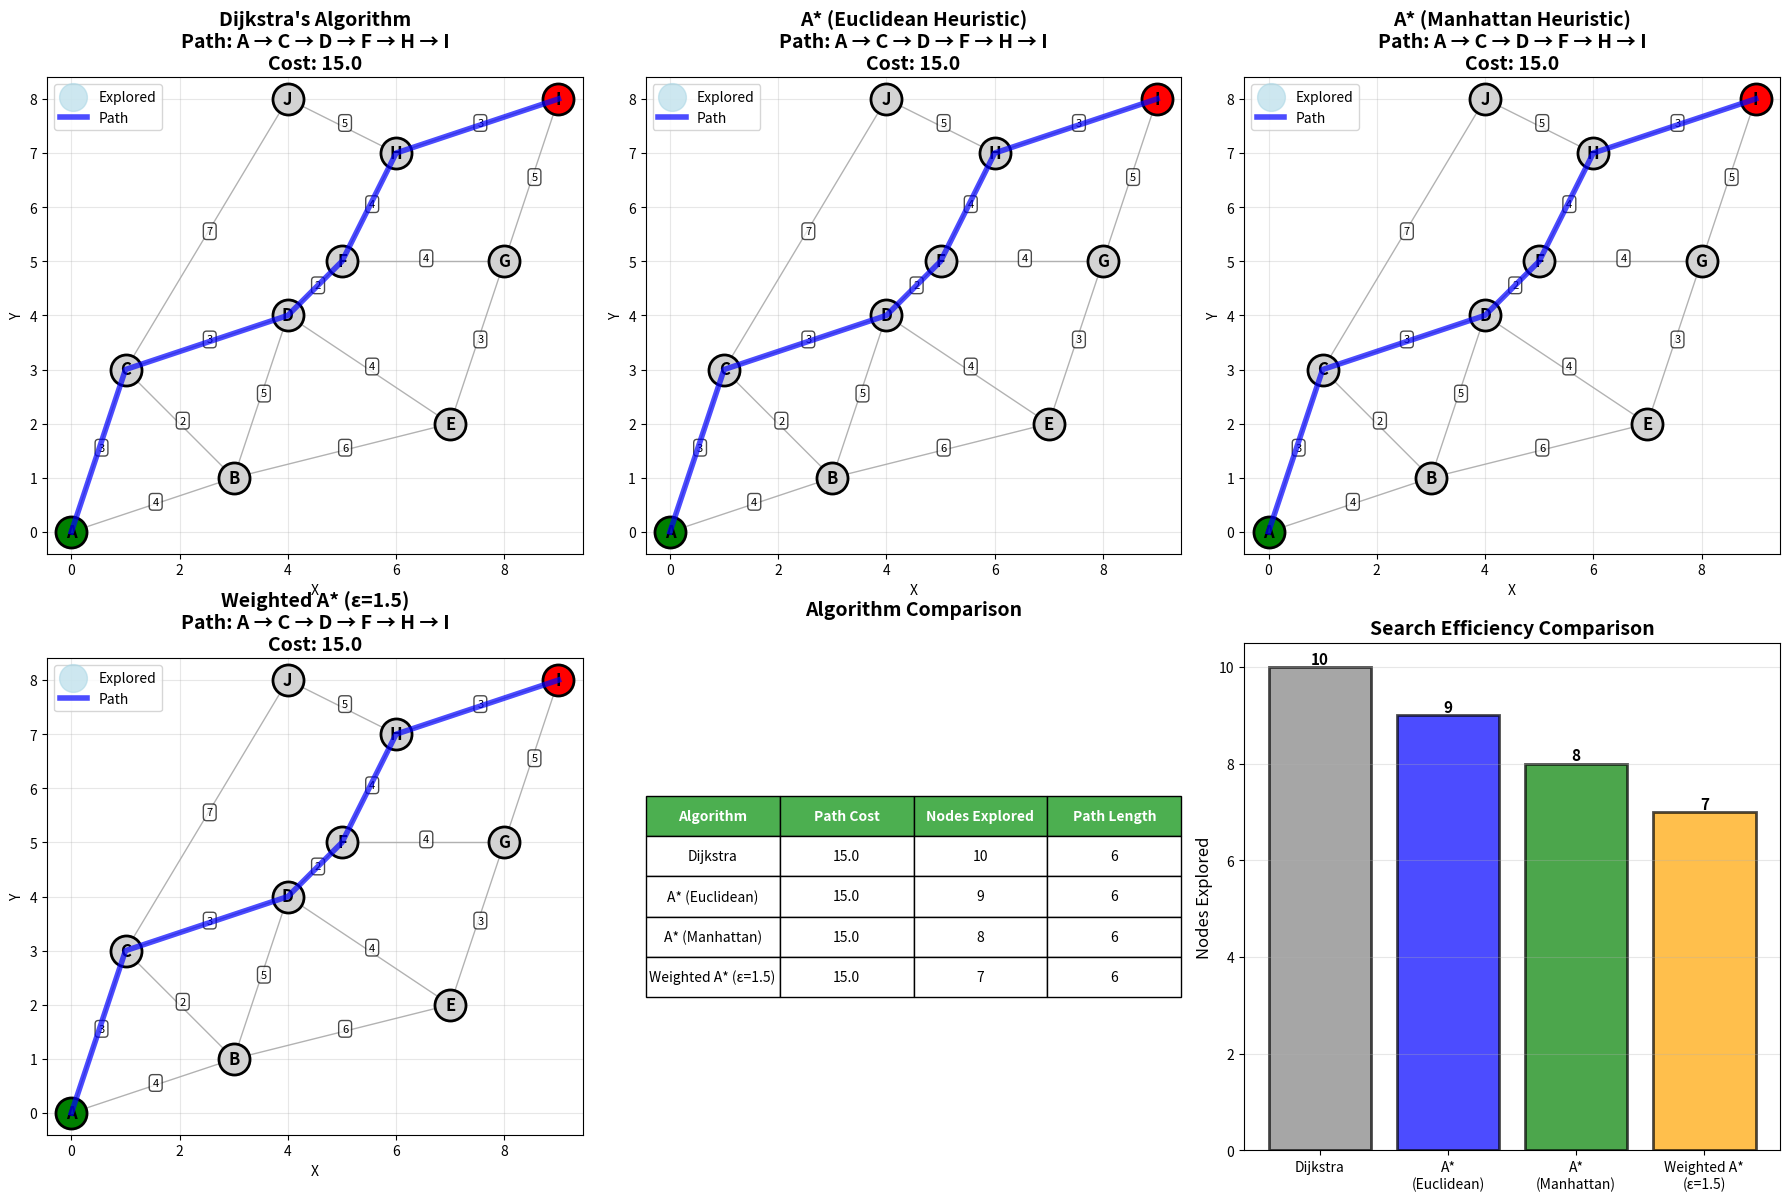
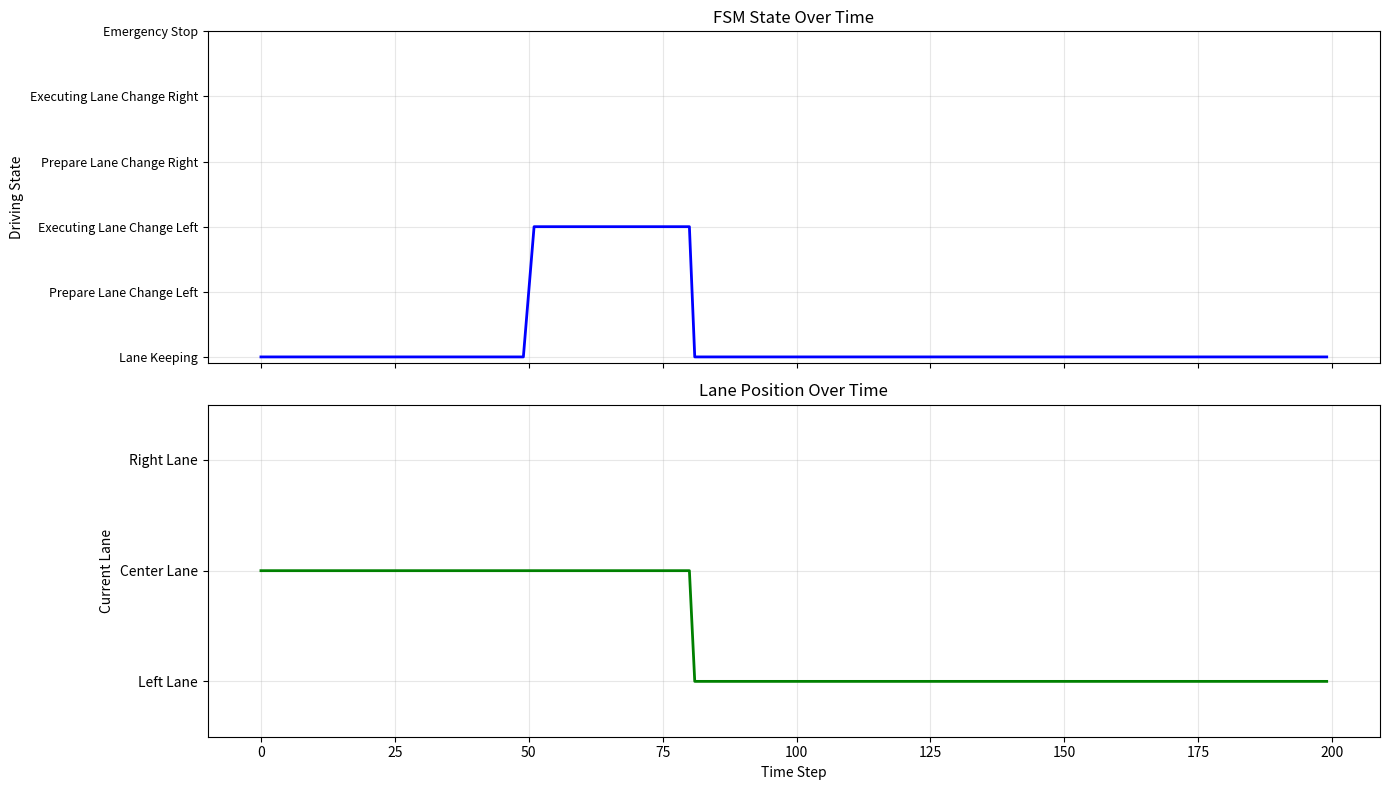

The matplotlib source for these figures, in order:
import numpy as np
import matplotlib.pyplot as plt
from collections import deque, defaultdict
import heapq
from enum import Enum
from typing import List, Tuple, Dict, Set

# Set random seed for reproducibility
np.random.seed(42)

# Complete Implementation of Dijkstra and A* on Road Network

class RoadNetwork:
    """Road network represented as a weighted graph."""
    
    def __init__(self):
        # Adjacency list: node -> list of (neighbor, weight)
        self.graph = defaultdict(list)
        # Node positions for visualization and heuristics
        self.positions = {}
        
    def add_edge(self, u, v, weight):
        """Add bidirectional edge to graph."""
        self.graph[u].append((v, weight))
        self.graph[v].append((u, weight))
    
    def add_node_position(self, node, x, y):
        """Store node's 2D position."""
        self.positions[node] = (x, y)
    
    def euclidean_heuristic(self, node, goal):
        """Euclidean distance heuristic for A*."""
        if node not in self.positions or goal not in self.positions:
            return 0
        x1, y1 = self.positions[node]
        x2, y2 = self.positions[goal]
        return np.sqrt((x2 - x1)**2 + (y2 - y1)**2)
    
    def manhattan_heuristic(self, node, goal):
        """Manhattan distance heuristic."""
        if node not in self.positions or goal not in self.positions:
            return 0
        x1, y1 = self.positions[node]
        x2, y2 = self.positions[goal]
        return abs(x2 - x1) + abs(y2 - y1)


def dijkstra(network, start, goal):
    """
    Dijkstra's algorithm for shortest path.
    
    Returns:
        path: List of nodes from start to goal
        cost: Total cost of path
        explored: Set of explored nodes
    """
    # Initialize distances
    distances = {node: float('inf') for node in network.graph}
    distances[start] = 0
    
    # Track predecessors for path reconstruction
    predecessors = {}
    
    # Priority queue: (distance, node)
    pq = [(0, start)]
    
    # Track explored nodes
    explored = set()
    
    while pq:
        current_dist, current = heapq.heappop(pq)
        
        # Skip if already explored
        if current in explored:
            continue
        
        explored.add(current)
        
        # Found goal
        if current == goal:
            break
        
        # Explore neighbors
        for neighbor, weight in network.graph[current]:
            if neighbor in explored:
                continue
            
            new_dist = current_dist + weight
            
            if new_dist < distances[neighbor]:
                distances[neighbor] = new_dist
                predecessors[neighbor] = current
                heapq.heappush(pq, (new_dist, neighbor))
    
    # Reconstruct path
    if goal not in predecessors and goal != start:
        return None, float('inf'), explored
    
    path = []
    current = goal
    while current != start:
        path.append(current)
        current = predecessors[current]
    path.append(start)
    path.reverse()
    
    return path, distances[goal], explored


def astar(network, start, goal, heuristic_fn=None, weight=1.0):
    """
    A* search for shortest path.
    
    Args:
        network: RoadNetwork object
        start: Start node
        goal: Goal node
        heuristic_fn: Heuristic function (if None, uses Euclidean)
        weight: Heuristic weight (1.0 = optimal, >1.0 = weighted A*)
    
    Returns:
        path: List of nodes from start to goal
        cost: Total cost of path
        explored: Set of explored nodes
    """
    if heuristic_fn is None:
        heuristic_fn = network.euclidean_heuristic
    
    # g(n): cost from start to n
    g_score = {node: float('inf') for node in network.graph}
    g_score[start] = 0
    
    # f(n) = g(n) + h(n)
    f_score = {node: float('inf') for node in network.graph}
    f_score[start] = weight * heuristic_fn(start, goal)
    
    # Track predecessors
    predecessors = {}
    
    # Priority queue: (f_score, node)
    pq = [(f_score[start], start)]
    
    # Track explored nodes
    explored = set()
    
    while pq:
        current_f, current = heapq.heappop(pq)
        
        # Skip if already explored
        if current in explored:
            continue
        
        explored.add(current)
        
        # Found goal
        if current == goal:
            break
        
        # Explore neighbors
        for neighbor, weight_edge in network.graph[current]:
            if neighbor in explored:
                continue
            
            tentative_g = g_score[current] + weight_edge
            
            if tentative_g < g_score[neighbor]:
                g_score[neighbor] = tentative_g
                f_score[neighbor] = tentative_g + weight * heuristic_fn(neighbor, goal)
                predecessors[neighbor] = current
                heapq.heappush(pq, (f_score[neighbor], neighbor))
    
    # Reconstruct path
    if goal not in predecessors and goal != start:
        return None, float('inf'), explored
    
    path = []
    current = goal
    while current != start:
        path.append(current)
        current = predecessors[current]
    path.append(start)
    path.reverse()
    
    return path, g_score[goal], explored


# Create a sample road network
def create_sample_road_network():
    """Create a sample city road network."""
    network = RoadNetwork()
    
    # Define nodes (intersections) with positions
    nodes = {
        'A': (0, 0),
        'B': (3, 1),
        'C': (1, 3),
        'D': (4, 4),
        'E': (7, 2),
        'F': (5, 5),
        'G': (8, 5),
        'H': (6, 7),
        'I': (9, 8),
        'J': (4, 8),
    }
    
    for node, pos in nodes.items():
        network.add_node_position(node, pos[0], pos[1])
    
    # Define edges (roads) with weights (travel time in minutes)
    edges = [
        ('A', 'B', 4),
        ('A', 'C', 3),
        ('B', 'C', 2),
        ('B', 'D', 5),
        ('B', 'E', 6),
        ('C', 'D', 3),
        ('C', 'J', 7),
        ('D', 'F', 2),
        ('D', 'E', 4),
        ('E', 'G', 3),
        ('F', 'H', 4),
        ('F', 'G', 4),
        ('G', 'I', 5),
        ('H', 'I', 3),
        ('H', 'J', 5),
    ]
    
    for u, v, w in edges:
        network.add_edge(u, v, w)
    
    return network


# Run comparison
network = create_sample_road_network()
start, goal = 'A', 'I'

# Run Dijkstra
dijkstra_path, dijkstra_cost, dijkstra_explored = dijkstra(network, start, goal)

# Run A* with Euclidean heuristic
astar_path, astar_cost, astar_explored = astar(network, start, goal)

# Run A* with Manhattan heuristic
astar_manhattan_path, astar_manhattan_cost, astar_manhattan_explored = astar(
    network, start, goal, heuristic_fn=network.manhattan_heuristic
)

# Run Weighted A* (ε = 1.5)
weighted_astar_path, weighted_astar_cost, weighted_astar_explored = astar(
    network, start, goal, weight=1.5
)

# Visualization
fig = plt.figure(figsize=(18, 12))

# Helper function to draw network
def draw_network(ax, network, path=None, explored=None, title=""):
    # Draw all edges
    for node, neighbors in network.graph.items():
        x1, y1 = network.positions[node]
        for neighbor, weight in neighbors:
            if node < neighbor:  # Avoid duplicate edges
                x2, y2 = network.positions[neighbor]
                ax.plot([x1, x2], [y1, y2], 'k-', linewidth=1, alpha=0.3, zorder=1)
                # Edge label (weight)
                mid_x, mid_y = (x1 + x2) / 2, (y1 + y2) / 2
                ax.text(mid_x, mid_y, f'{weight}', fontsize=8, 
                       bbox=dict(boxstyle='round,pad=0.3', facecolor='white', alpha=0.7))
    
    # Draw explored nodes
    if explored:
        explored_positions = [network.positions[n] for n in explored if n in network.positions]
        if explored_positions:
            ex_x, ex_y = zip(*explored_positions)
            ax.scatter(ex_x, ex_y, c='lightblue', s=400, zorder=2, alpha=0.6, label='Explored')
    
    # Draw all nodes
    for node, (x, y) in network.positions.items():
        color = 'lightgray'
        if node == start:
            color = 'green'
        elif node == goal:
            color = 'red'
        ax.scatter([x], [y], c=color, s=500, zorder=3, edgecolors='black', linewidths=2)
        ax.text(x, y, node, fontsize=12, ha='center', va='center', fontweight='bold', zorder=4)
    
    # Draw path
    if path:
        path_positions = [network.positions[n] for n in path]
        px, py = zip(*path_positions)
        ax.plot(px, py, 'b-', linewidth=4, alpha=0.7, zorder=5, label='Path')
    
    ax.set_title(title, fontsize=14, fontweight='bold')
    ax.set_xlabel('X')
    ax.set_ylabel('Y')
    ax.grid(True, alpha=0.3)
    ax.legend(fontsize=10)
    ax.set_aspect('equal')

# Plot 1: Dijkstra
ax1 = fig.add_subplot(2, 3, 1)
draw_network(ax1, network, dijkstra_path, dijkstra_explored, 
             f"Dijkstra's Algorithm\nPath: {' → '.join(dijkstra_path)}\nCost: {dijkstra_cost:.1f}")

# Plot 2: A* (Euclidean)
ax2 = fig.add_subplot(2, 3, 2)
draw_network(ax2, network, astar_path, astar_explored, 
             f"A* (Euclidean Heuristic)\nPath: {' → '.join(astar_path)}\nCost: {astar_cost:.1f}")

# Plot 3: A* (Manhattan)
ax3 = fig.add_subplot(2, 3, 3)
draw_network(ax3, network, astar_manhattan_path, astar_manhattan_explored, 
             f"A* (Manhattan Heuristic)\nPath: {' → '.join(astar_manhattan_path)}\nCost: {astar_manhattan_cost:.1f}")

# Plot 4: Weighted A* (ε=1.5)
ax4 = fig.add_subplot(2, 3, 4)
draw_network(ax4, network, weighted_astar_path, weighted_astar_explored, 
             f"Weighted A* (ε=1.5)\nPath: {' → '.join(weighted_astar_path)}\nCost: {weighted_astar_cost:.1f}")

# Plot 5: Comparison table
ax5 = fig.add_subplot(2, 3, 5)
ax5.axis('off')

comparison_data = [
    ['Algorithm', 'Path Cost', 'Nodes Explored', 'Path Length'],
    ['Dijkstra', f'{dijkstra_cost:.1f}', len(dijkstra_explored), len(dijkstra_path)],
    ['A* (Euclidean)', f'{astar_cost:.1f}', len(astar_explored), len(astar_path)],
    ['A* (Manhattan)', f'{astar_manhattan_cost:.1f}', len(astar_manhattan_explored), len(astar_manhattan_path)],
    ['Weighted A* (ε=1.5)', f'{weighted_astar_cost:.1f}', len(weighted_astar_explored), len(weighted_astar_path)],
]

table = ax5.table(cellText=comparison_data, loc='center', cellLoc='center')
table.auto_set_font_size(False)
table.set_fontsize(10)
table.scale(1, 2)

# Header row formatting
for i in range(4):
    table[(0, i)].set_facecolor('#4CAF50')
    table[(0, i)].set_text_props(weight='bold', color='white')

ax5.set_title('Algorithm Comparison', fontsize=14, fontweight='bold', pad=20)

# Plot 6: Explored nodes bar chart
ax6 = fig.add_subplot(2, 3, 6)

algorithms = ['Dijkstra', 'A*\n(Euclidean)', 'A*\n(Manhattan)', 'Weighted A*\n(ε=1.5)']
explored_counts = [
    len(dijkstra_explored),
    len(astar_explored),
    len(astar_manhattan_explored),
    len(weighted_astar_explored)
]
colors = ['gray', 'blue', 'green', 'orange']

bars = ax6.bar(algorithms, explored_counts, color=colors, alpha=0.7, edgecolor='black', linewidth=2)

# Add value labels on bars
for bar, count in zip(bars, explored_counts):
    height = bar.get_height()
    ax6.text(bar.get_x() + bar.get_width()/2., height,
             f'{count}',
             ha='center', va='bottom', fontweight='bold', fontsize=11)

ax6.set_ylabel('Nodes Explored', fontsize=12)
ax6.set_title('Search Efficiency Comparison', fontsize=14, fontweight='bold')
ax6.grid(axis='y', alpha=0.3)

plt.tight_layout()
plt.show()

# Print detailed results
print("=" * 80)
print("ROUTE PLANNING COMPARISON")
print("=" * 80)
print(f"Start: {start}, Goal: {goal}")
print(f"Total nodes in network: {len(network.graph)}")
print("\n" + "-" * 80)
print(f"{'Algorithm':<25} {'Path Cost':<12} {'Explored':<12} {'Path'}")
print("-" * 80)
print(f"{'Dijkstra':<25} {dijkstra_cost:<12.1f} {len(dijkstra_explored):<12} {' → '.join(dijkstra_path)}")
print(f"{'A* (Euclidean)':<25} {astar_cost:<12.1f} {len(astar_explored):<12} {' → '.join(astar_path)}")
print(f"{'A* (Manhattan)':<25} {astar_manhattan_cost:<12.1f} {len(astar_manhattan_explored):<12} {' → '.join(astar_manhattan_path)}")
print(f"{'Weighted A* (ε=1.5)':<25} {weighted_astar_cost:<12.1f} {len(weighted_astar_explored):<12} {' → '.join(weighted_astar_path)}")
print("-" * 80)

# Efficiency analysis
dijkstra_efficiency = (len(network.graph) - len(dijkstra_explored)) / len(network.graph) * 100
astar_efficiency = (len(network.graph) - len(astar_explored)) / len(network.graph) * 100

print(f"\nEfficiency Analysis:")
print(f"  Dijkstra explored {len(dijkstra_explored)}/{len(network.graph)} nodes ({100-dijkstra_efficiency:.1f}%)")
print(f"  A* explored {len(astar_explored)}/{len(network.graph)} nodes ({100-astar_efficiency:.1f}%)")
print(f"  Improvement: {(1 - len(astar_explored)/len(dijkstra_explored))*100:.1f}% fewer nodes")
print("=" * 80)

# Finite State Machine for Lane Change Behavior

class DrivingState(Enum):
    """Enum for driving states"""
    LANE_KEEPING = "Lane Keeping"
    PREP_LANE_CHANGE_LEFT = "Prepare Lane Change Left"
    LANE_CHANGE_LEFT = "Executing Lane Change Left"
    PREP_LANE_CHANGE_RIGHT = "Prepare Lane Change Right"
    LANE_CHANGE_RIGHT = "Executing Lane Change Right"
    EMERGENCY_STOP = "Emergency Stop"


class HighwayBehaviorFSM:
    """Finite State Machine for highway driving behavior"""
    
    def __init__(self):
        self.state = DrivingState.LANE_KEEPING
        self.lane = 1  # Current lane (0=left, 1=center, 2=right on 3-lane highway)
        self.state_history = [self.state]
        self.lane_change_timer = 0
        self.lane_change_duration = 30  # steps to complete lane change
        
    def update(self, ego_speed, front_vehicle_speed, front_vehicle_dist,
               left_lane_clear, right_lane_clear, emergency):
        """
        Update FSM based on current conditions
        
        Parameters:
        - ego_speed: Speed of our vehicle
        - front_vehicle_speed: Speed of vehicle ahead
        - front_vehicle_dist: Distance to vehicle ahead
        - left_lane_clear: Is left lane safe for lane change?
        - right_lane_clear: Is right lane safe for lane change?
        - emergency: Emergency condition detected?
        """
        old_state = self.state
        
        # Emergency override
        if emergency:
            self.state = DrivingState.EMERGENCY_STOP
        
        # State machine logic
        elif self.state == DrivingState.LANE_KEEPING:
            # Check if vehicle ahead is slow
            if front_vehicle_dist < 50 and front_vehicle_speed < ego_speed - 5:
                # Try to change lanes
                if self.lane > 0 and left_lane_clear:
                    self.state = DrivingState.PREP_LANE_CHANGE_LEFT
                elif self.lane < 2 and right_lane_clear:
                    self.state = DrivingState.PREP_LANE_CHANGE_RIGHT
        
        elif self.state == DrivingState.PREP_LANE_CHANGE_LEFT:
            if left_lane_clear:
                # Safe to change
                self.state = DrivingState.LANE_CHANGE_LEFT
                self.lane_change_timer = 0
            else:
                # Not safe anymore, abort
                self.state = DrivingState.LANE_KEEPING
        
        elif self.state == DrivingState.LANE_CHANGE_LEFT:
            self.lane_change_timer += 1
            if self.lane_change_timer >= self.lane_change_duration:
                # Lane change complete
                self.lane -= 1
                self.state = DrivingState.LANE_KEEPING
                self.lane_change_timer = 0
        
        elif self.state == DrivingState.PREP_LANE_CHANGE_RIGHT:
            if right_lane_clear:
                self.state = DrivingState.LANE_CHANGE_RIGHT
                self.lane_change_timer = 0
            else:
                self.state = DrivingState.LANE_KEEPING
        
        elif self.state == DrivingState.LANE_CHANGE_RIGHT:
            self.lane_change_timer += 1
            if self.lane_change_timer >= self.lane_change_duration:
                self.lane += 1
                self.state = DrivingState.LANE_KEEPING
                self.lane_change_timer = 0
        
        elif self.state == DrivingState.EMERGENCY_STOP:
            # Stay in emergency stop until resolved
            if not emergency:
                self.state = DrivingState.LANE_KEEPING
        
        # Record state transition
        if old_state != self.state:
            self.state_history.append(self.state)
            print(f"State transition: {old_state.value} → {self.state.value}")
        
        return self.get_action()
    
    def get_action(self):
        """Return action based on current state"""
        if self.state == DrivingState.LANE_KEEPING:
            return "maintain_speed"
        elif self.state == DrivingState.PREP_LANE_CHANGE_LEFT:
            return "signal_left"
        elif self.state == DrivingState.LANE_CHANGE_LEFT:
            return "steer_left"
        elif self.state == DrivingState.PREP_LANE_CHANGE_RIGHT:
            return "signal_right"
        elif self.state == DrivingState.LANE_CHANGE_RIGHT:
            return "steer_right"
        elif self.state == DrivingState.EMERGENCY_STOP:
            return "brake_hard"
        return "maintain_speed"


# Simulate highway driving scenario
def simulate_highway_driving():
    fsm = HighwayBehaviorFSM()
    
    # Simulation parameters
    num_steps = 200
    ego_speed = 30  # m/s
    
    # Data recording
    states_over_time = []
    lanes_over_time = []
    actions_over_time = []
    
    print("Starting highway driving simulation...\n")
    
    for t in range(num_steps):
        # Simulate environment (simple scenario)
        if t < 50:
            # No obstacles
            front_vehicle_speed = ego_speed
            front_vehicle_dist = 100
            left_lane_clear = True
            right_lane_clear = True
            emergency = False
        elif t < 100:
            # Slow vehicle ahead
            front_vehicle_speed = 20
            front_vehicle_dist = 40
            left_lane_clear = True
            right_lane_clear = False
            emergency = False
        elif t < 150:
            # Back in left lane, slow vehicle in left lane
            front_vehicle_speed = 25
            front_vehicle_dist = 45
            left_lane_clear = False
            right_lane_clear = True
            emergency = False
        else:
            # Clear road
            front_vehicle_speed = ego_speed
            front_vehicle_dist = 100
            left_lane_clear = True
            right_lane_clear = True
            emergency = False
        
        # Update FSM
        action = fsm.update(ego_speed, front_vehicle_speed, front_vehicle_dist,
                           left_lane_clear, right_lane_clear, emergency)
        
        # Record
        states_over_time.append(fsm.state)
        lanes_over_time.append(fsm.lane)
        actions_over_time.append(action)
    
    # Visualization
    fig, axes = plt.subplots(2, 1, figsize=(14, 8), sharex=True)
    
    # State over time
    ax1 = axes[0]
    state_values = [list(DrivingState).index(s) for s in states_over_time]
    state_names = [s.value for s in DrivingState]
    
    ax1.plot(state_values, 'b-', linewidth=2)
    ax1.set_yticks(range(len(DrivingState)))
    ax1.set_yticklabels(state_names, fontsize=9)
    ax1.set_ylabel('Driving State')
    ax1.set_title('FSM State Over Time')
    ax1.grid(True, alpha=0.3)
    
    # Lane over time
    ax2 = axes[1]
    ax2.plot(lanes_over_time, 'g-', linewidth=2)
    ax2.set_yticks([0, 1, 2])
    ax2.set_yticklabels(['Left Lane', 'Center Lane', 'Right Lane'])
    ax2.set_ylabel('Current Lane')
    ax2.set_xlabel('Time Step')
    ax2.set_title('Lane Position Over Time')
    ax2.grid(True, alpha=0.3)
    ax2.set_ylim(-0.5, 2.5)
    
    plt.tight_layout()
    plt.show()
    
    print(f"\nSimulation complete!")
    print(f"State transitions: {len(fsm.state_history) - 1}")
    print(f"Final lane: {['Left', 'Center', 'Right'][fsm.lane]}")

simulate_highway_driving()